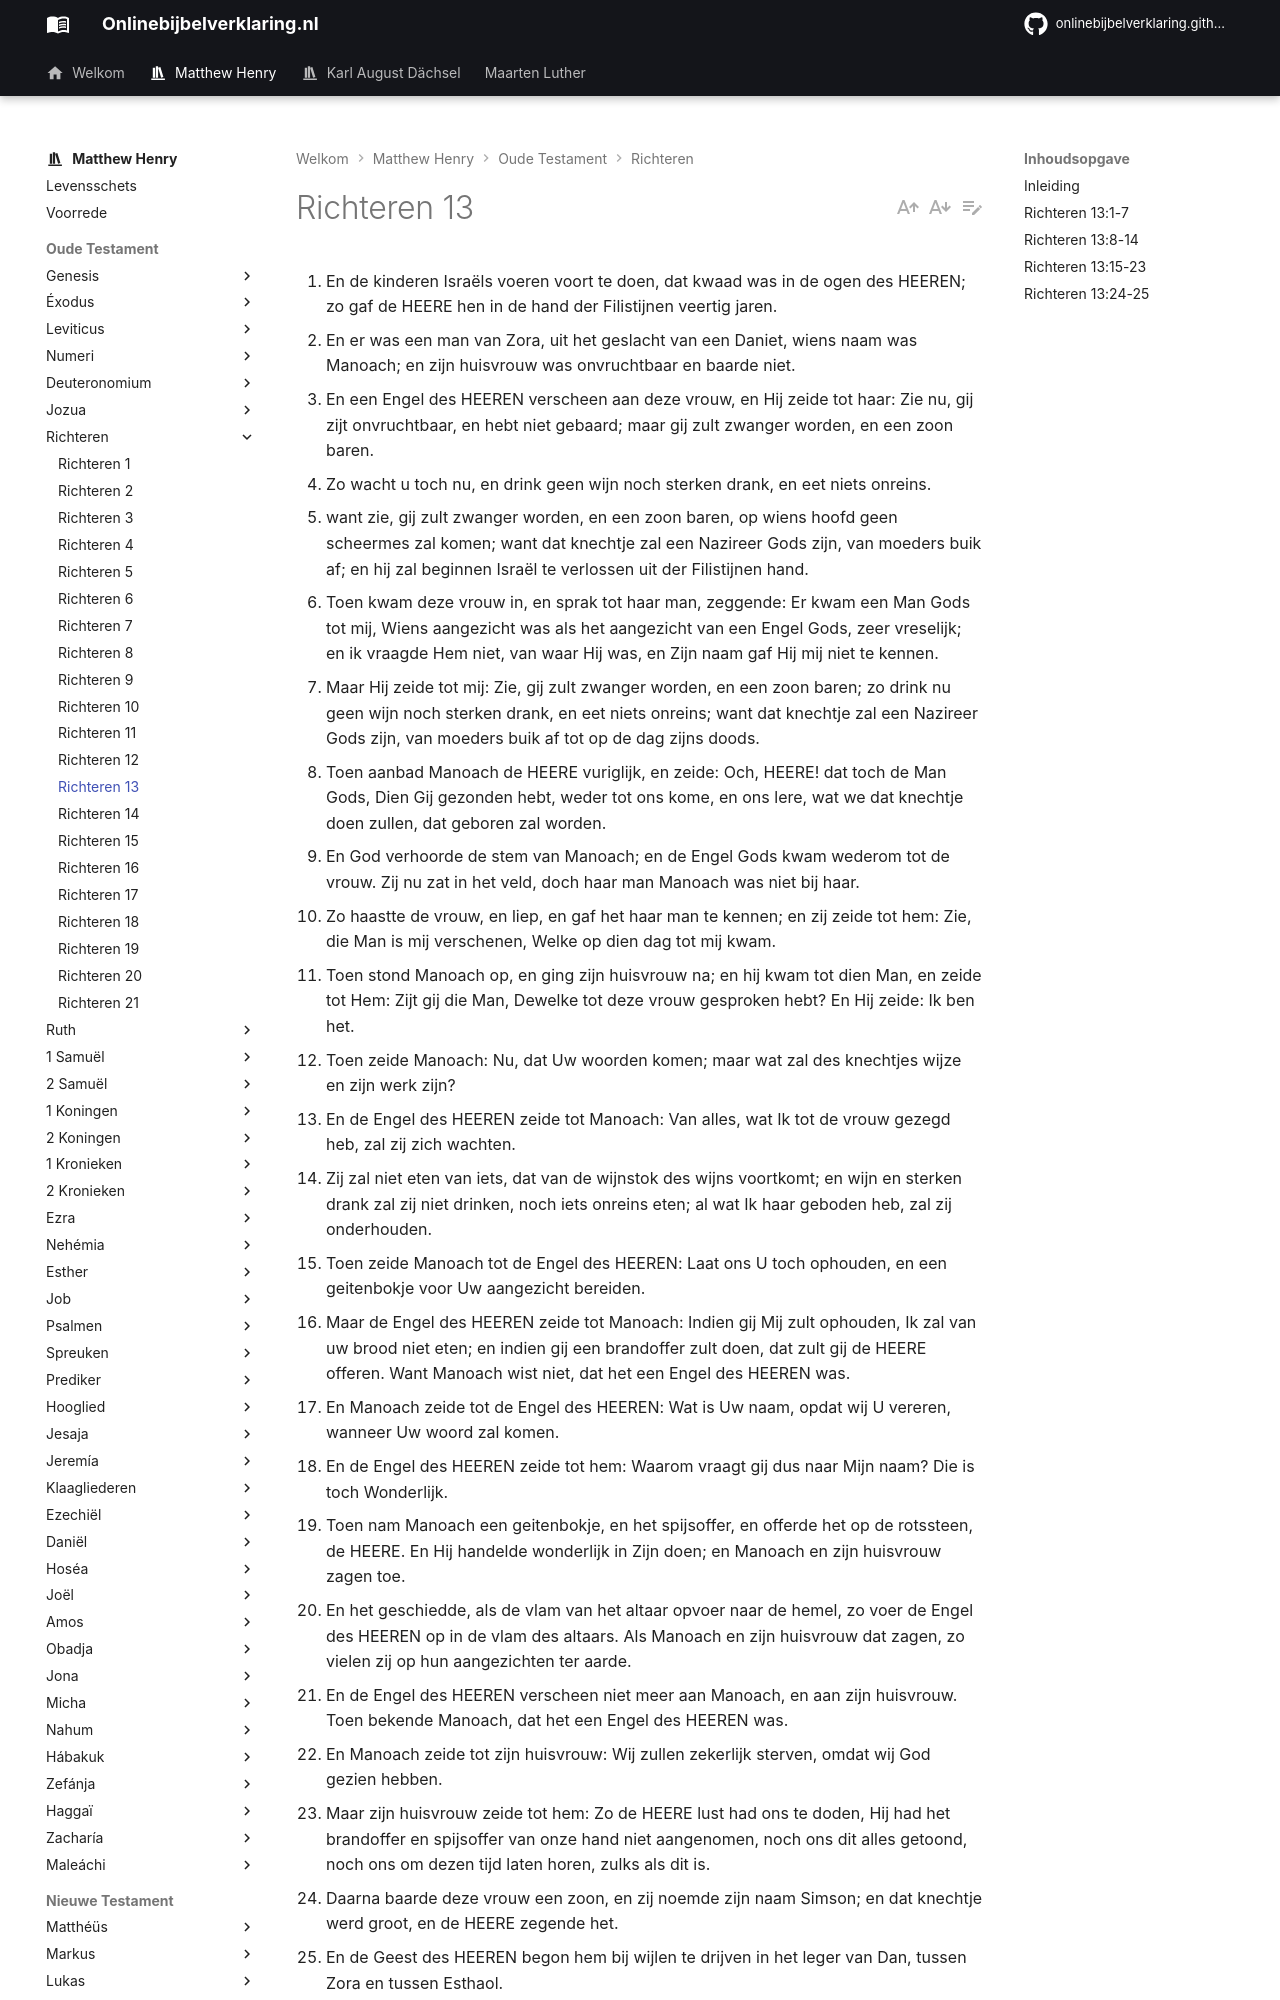

repository: onlinebijbelverklaring/onlinebijbelverklaring.github.io · page: matthewhenry/Richteren/Richteren13/index.html · generator: mkdocs

1. En de kinderen Israëls voeren voort te doen, dat kwaad was in de ogen des HEEREN; zo gaf de HEERE hen in de hand der Filistijnen veertig jaren. 
2. En er was een man van Zora, uit het geslacht van een Daniet, wiens naam was Manoach; en zijn huisvrouw was onvruchtbaar en baarde niet. 
3. En een Engel des HEEREN verscheen aan deze vrouw, en Hij zeide tot haar: Zie nu, gij zijt onvruchtbaar, en hebt niet gebaard; maar gij zult zwanger worden, en een zoon baren. 
4. Zo wacht u toch nu, en drink geen wijn noch sterken drank, en eet niets onreins. 
5. want zie, gij zult zwanger worden, en een zoon baren, op wiens hoofd geen scheermes zal komen; want dat knechtje zal een Nazireer Gods zijn, van moeders buik af; en hij zal beginnen Israël te verlossen uit der Filistijnen hand. 
6. Toen kwam deze vrouw in, en sprak tot haar man, zeggende: Er kwam een Man Gods tot mij, Wiens aangezicht was als het aangezicht van een Engel Gods, zeer vreselijk; en ik vraagde Hem niet, van waar Hij was, en Zijn naam gaf Hij mij niet te kennen. 
7. Maar Hij zeide tot mij: Zie, gij zult zwanger worden, en een zoon baren; zo drink nu geen wijn noch sterken drank, en eet niets onreins; want dat knechtje zal een Nazireer Gods zijn, van moeders buik af tot op de dag zijns doods. 
8. Toen aanbad Manoach de HEERE vuriglijk, en zeide: Och, HEERE! dat toch de Man Gods, Dien Gij gezonden hebt, weder tot ons kome, en ons lere, wat we dat knechtje doen zullen, dat geboren zal worden. 
9. En God verhoorde de stem van Manoach; en de Engel Gods kwam wederom tot de vrouw. Zij nu zat in het veld, doch haar man Manoach was niet bij haar. 
10. Zo haastte de vrouw, en liep, en gaf het haar man te kennen; en zij zeide tot hem: Zie, die Man is mij verschenen, Welke op dien dag tot mij kwam. 
11. Toen stond Manoach op, en ging zijn huisvrouw na; en hij kwam tot dien Man, en zeide tot Hem: Zijt gij die Man, Dewelke tot deze vrouw gesproken hebt? En Hij zeide: Ik ben het. 
12. Toen zeide Manoach: Nu, dat Uw woorden komen; maar wat zal des knechtjes wijze en zijn werk zijn? 
13. En de Engel des HEEREN zeide tot Manoach: Van alles, wat Ik tot de vrouw gezegd heb, zal zij zich wachten. 
14. Zij zal niet eten van iets, dat van de wijnstok des wijns voortkomt; en wijn en sterken drank zal zij niet drinken, noch iets onreins eten; al wat Ik haar geboden heb, zal zij onderhouden. 
15. Toen zeide Manoach tot de Engel des HEEREN: Laat ons U toch ophouden, en een geitenbokje voor Uw aangezicht bereiden. 
16. Maar de Engel des HEEREN zeide tot Manoach: Indien gij Mij zult ophouden, Ik zal van uw brood niet eten; en indien gij een brandoffer zult doen, dat zult gij de HEERE offeren. Want Manoach wist niet, dat het een Engel des HEEREN was. 
17. En Manoach zeide tot de Engel des HEEREN: Wat is Uw naam, opdat wij U vereren, wanneer Uw woord zal komen. 
18. En de Engel des HEEREN zeide tot hem: Waarom vraagt gij dus naar Mijn naam? Die is toch Wonderlijk. 
19. Toen nam Manoach een geitenbokje, en het spijsoffer, en offerde het op de rotssteen, de HEERE. En Hij handelde wonderlijk in Zijn doen; en Manoach en zijn huisvrouw zagen toe. 
20. En het geschiedde, als de vlam van het altaar opvoer naar de hemel, zo voer de Engel des HEEREN op in de vlam des altaars. Als Manoach en zijn huisvrouw dat zagen, zo vielen zij op hun aangezichten ter aarde. 
21. En de Engel des HEEREN verscheen niet meer aan Manoach, en aan zijn huisvrouw. Toen bekende Manoach, dat het een Engel des HEEREN was. 
22. En Manoach zeide tot zijn huisvrouw: Wij zullen zekerlijk sterven, omdat wij God gezien hebben. 
23. Maar zijn huisvrouw zeide tot hem: Zo de HEERE lust had ons te doden, Hij had het brandoffer en spijsoffer van onze hand niet aangenomen, noch ons dit alles getoond, noch ons om dezen tijd laten horen, zulks als dit is. 
24. Daarna baarde deze vrouw een zoon, en zij noemde zijn naam Simson; en dat knechtje werd groot, en de HEERE zegende het. 
25. En de Geest des HEEREN begon hem bij wijlen te drijven in het leger van Dan, tussen Zora en tussen Esthaol.
